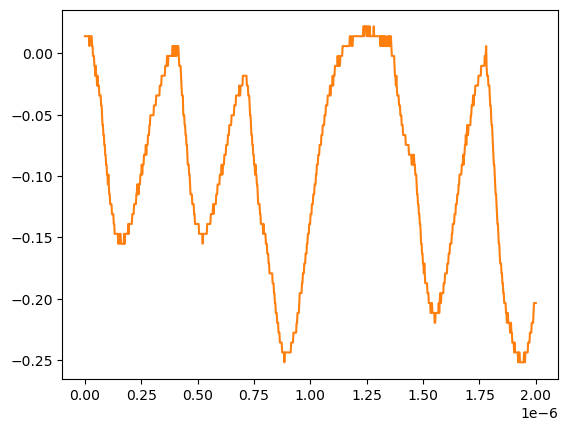

The table this chart was drawn from, first rows:
# KEYSIGHT TECHNOLOGIES, MSO-X 3024T, MY58262555, 07.30.2019051434
# time, 1
# 2024-07-24 15:42:19.716442
0.000000000000000000e+00, 1.376879999999999944e-02
2.002002002002001797e-09, 1.376879999999999944e-02
4.004004004004003593e-09, 1.376879999999999944e-02
6.006006006006005804e-09, 1.376879999999999944e-02
8.008008008008007187e-09, 1.376879999999999944e-02
1.001001001001000857e-08, 1.376879999999999944e-02
1.201201201201201161e-08, 1.376879999999999944e-02
1.401401401401401299e-08, 1.376879999999999944e-02
1.601601601601601437e-08, 1.376879999999999944e-02
1.801801801801801741e-08, 1.376879999999999944e-02
2.002002002002001714e-08, 5.728630000000000180e-03
2.202202202202202018e-08, 1.376879999999999944e-02
2.402402402402402322e-08, 1.376879999999999944e-02
2.602602602602602294e-08, 1.376879999999999944e-02
2.802802802802802598e-08, 1.376879999999999944e-02
3.003003003003002571e-08, 1.376879999999999944e-02
3.203203203203202875e-08, 5.728630000000000180e-03
3.403403403403403179e-08, 5.728630000000000180e-03
3.603603603603603482e-08, -2.311559999999999830e-03
3.803803803803803124e-08, -2.311559999999999830e-03
4.004004004004003428e-08, -2.311559999999999830e-03
4.204204204204203732e-08, -1.035179999999999954e-02
4.404404404404404036e-08, -1.035179999999999954e-02
4.604604604604604339e-08, -1.839199999999999863e-02
4.804804804804804643e-08, -1.035179999999999954e-02
5.005005005005004285e-08, -1.839199999999999863e-02
5.205205205205204589e-08, -1.839199999999999863e-02
5.405405405405404893e-08, -2.643219999999999945e-02
5.605605605605605196e-08, -1.839199999999999863e-02
5.805805805805805500e-08, -2.643219999999999945e-02
6.006006006006005142e-08, -2.643219999999999945e-02
6.206206206206205446e-08, -2.643219999999999945e-02
6.406406406406405750e-08, -3.447240000000000026e-02
6.606606606606606053e-08, -3.447240000000000026e-02
6.806806806806806357e-08, -3.447240000000000026e-02
7.007007007007006661e-08, -3.447240000000000026e-02
7.207207207207206965e-08, -4.251259999999999761e-02
7.407407407407407268e-08, -4.251259999999999761e-02
7.607607607607606249e-08, -5.055280000000000190e-02
7.807807807807806552e-08, -5.859299999999999925e-02
8.008008008008006856e-08, -5.859299999999999925e-02
8.208208208208207160e-08, -6.663320000000000354e-02
8.408408408408407464e-08, -6.663320000000000354e-02
8.608608608608607767e-08, -7.467340000000000089e-02
8.808808808808808071e-08, -7.467340000000000089e-02
9.009009009009008375e-08, -8.271359999999999824e-02
9.209209209209208679e-08, -8.271359999999999824e-02
9.409409409409408982e-08, -9.075379999999999558e-02
9.609609609609609286e-08, -9.075379999999999558e-02
9.809809809809808266e-08, -9.879400000000000681e-02
1.001001001001000857e-07, -9.879400000000000681e-02
1.021021021021020887e-07, -1.068339999999999984e-01
1.041041041041040918e-07, -9.879400000000000681e-02
1.061061061061060948e-07, -1.068339999999999984e-01
1.081081081081080979e-07, -1.148740000000000039e-01
1.101101101101101009e-07, -1.148740000000000039e-01
1.121121121121121039e-07, -1.229149999999999965e-01
1.141141141141141070e-07, -1.229149999999999965e-01
... 942 more rows
